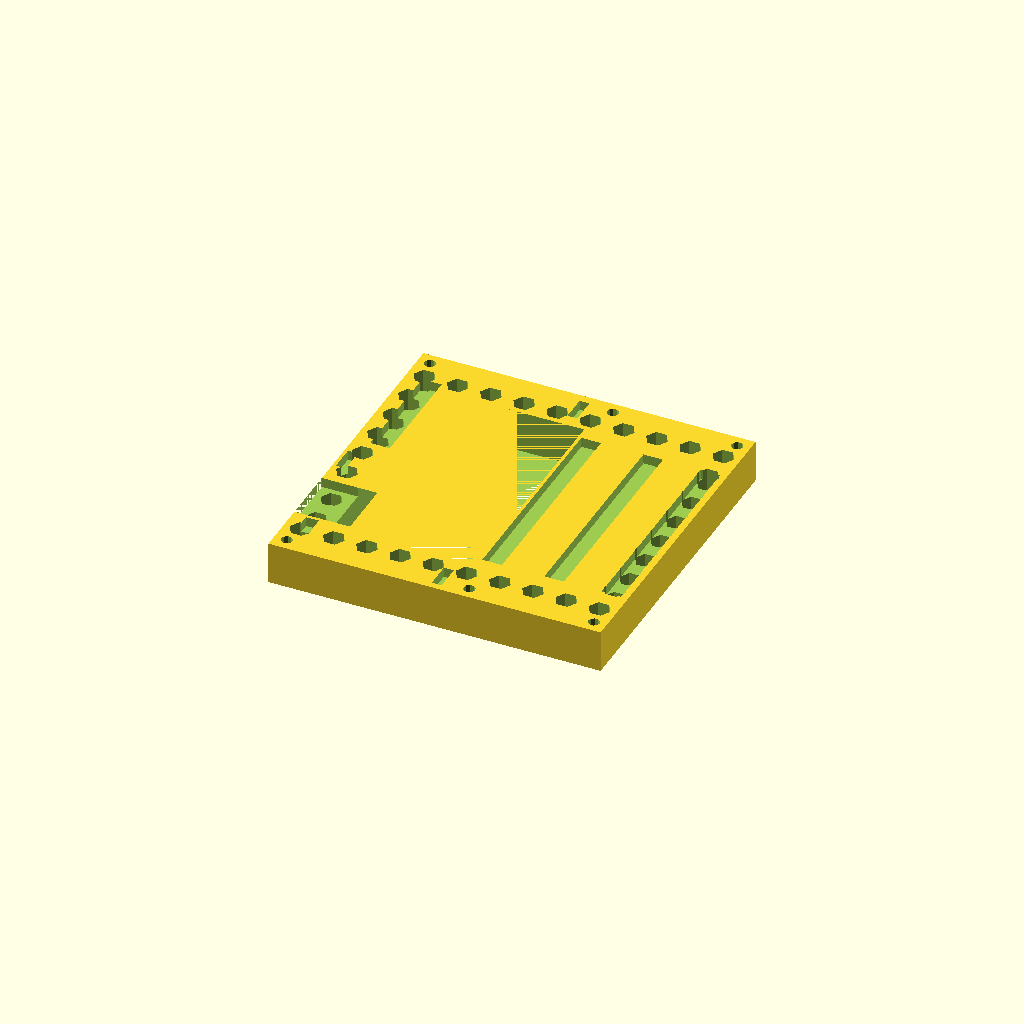
Cell 1: the model at its default parameters.
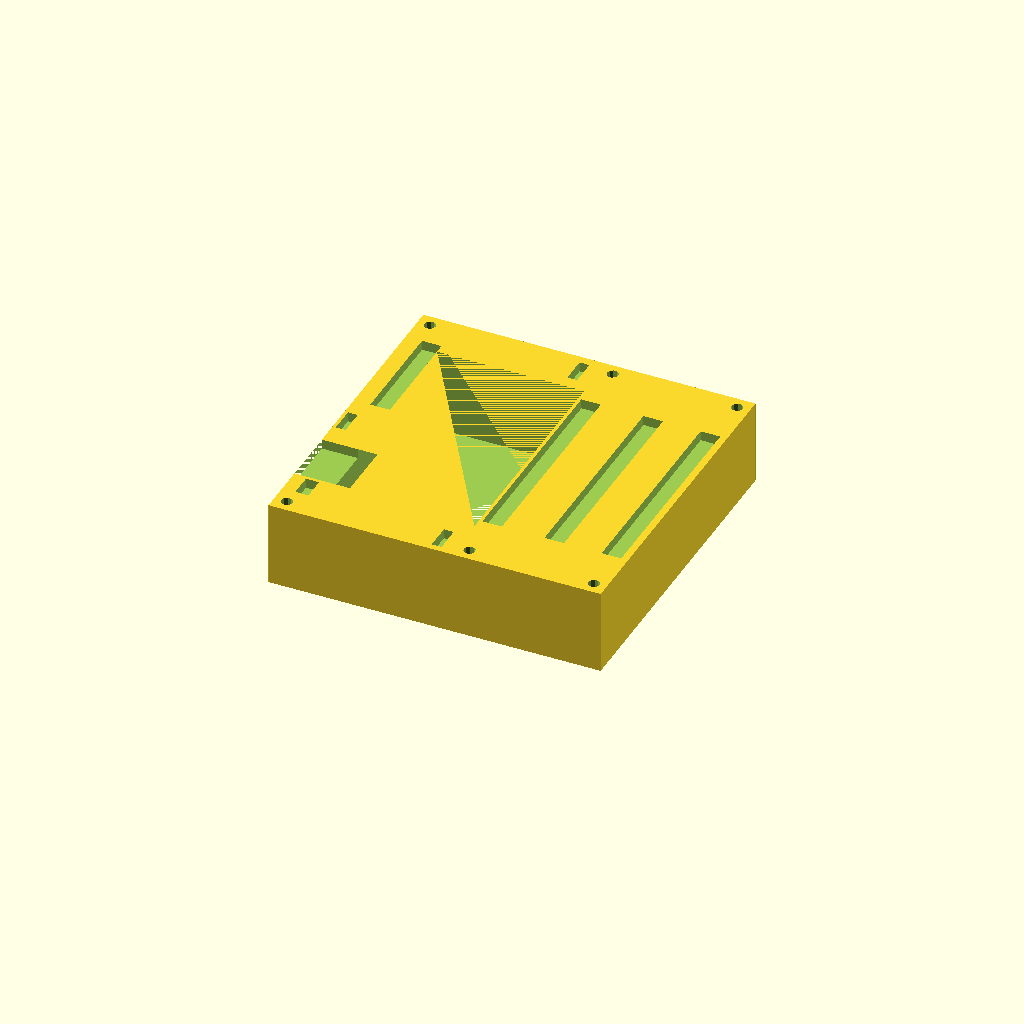
Cell 2: pedestal_height = 26 (everything else at default).
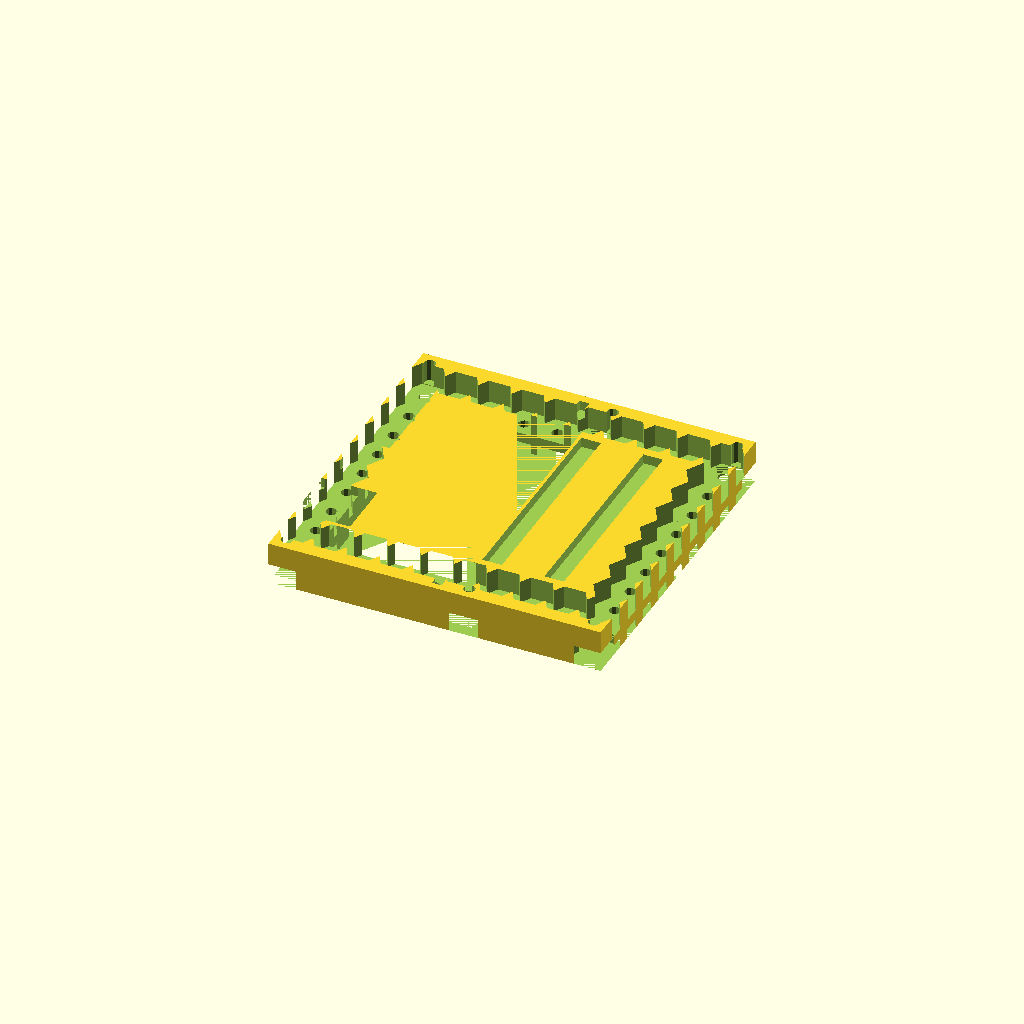
Cell 3 — nut_size set to 13.2, the other parameters unchanged.
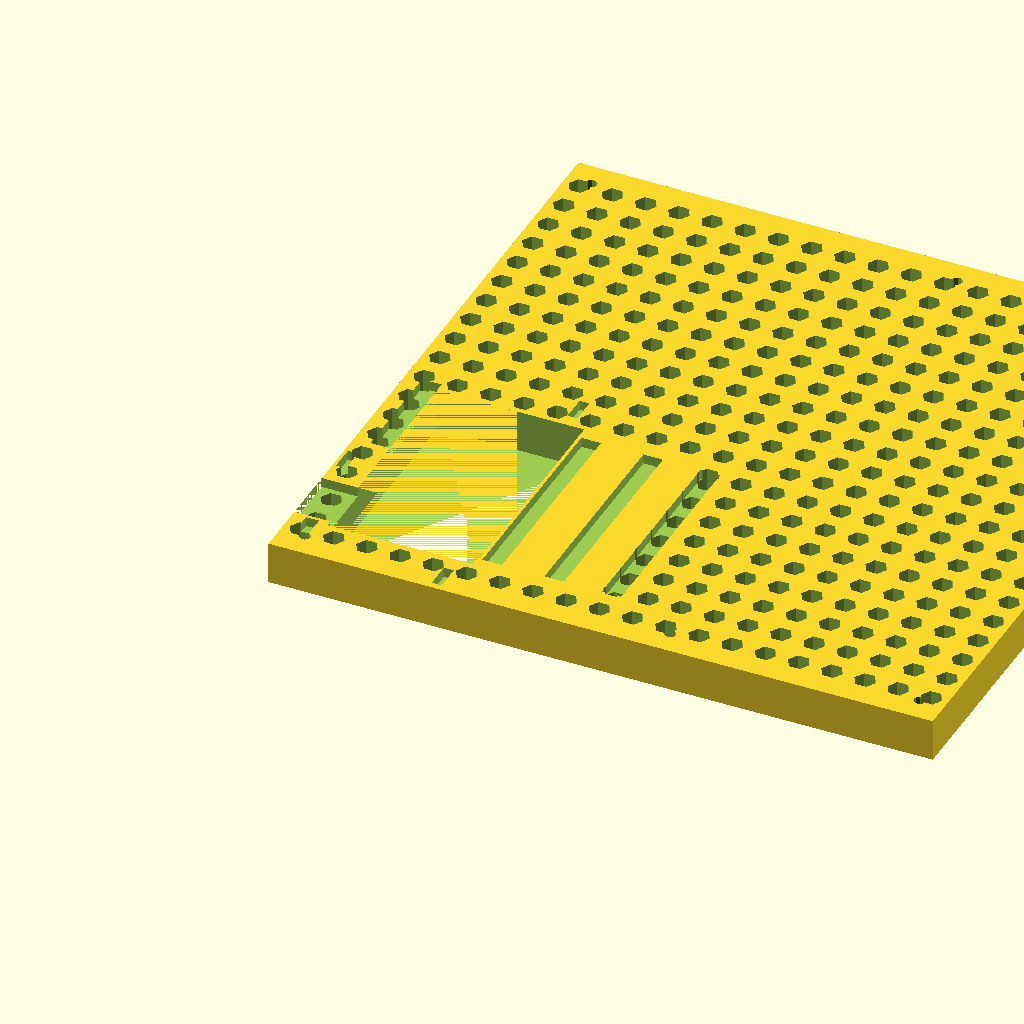
Cell 4 — inch set to 50.8, the other parameters unchanged.
One fixed orthographic camera (rotation 55°, 0°, 25°; colour scheme Cornfield) for every cell.
OpenSCAD source file universal/MESA7I90HD/cad/MESA7I90HD_MLAB_breakout_frame.scad:

pedestal_height = 13;   // designed for use the MLAB standard 12mm screws.
mount_hole = 3.5;
clear = 0.175;
nut_size = 6.6;
inch = 25.4; // dimensions of mesa card are documented in inches therefore a conversion is needed.
MLAB_grid = 10.16;
x_size = 4 * inch;
y_size = 4 * inch;

x_holes = floor((x_size - 10) / MLAB_grid);
y_holes = floor((y_size - 20) / MLAB_grid);

MLAB_grid_xoffset = (x_size - (x_holes * MLAB_grid))/2;
MLAB_grid_yoffset = (y_size - (y_holes * MLAB_grid))/2;

7i90HD_holes_offset = 0.15 * inch;
7i90HD_holes_xdistance = 3.7 * inch;
7i90HD_holes_ydistance = 3.7 * inch;

difference () {
	cube([x_size, y_size,pedestal_height]);          // base plastics brick

	//mount holes for 7i90HD

        translate ([7i90HD_holes_offset, 7i90HD_holes_offset,0])
        cylinder (h = 6, r= (nut_size+clear)/2, $fn=6);
        translate ([7i90HD_holes_offset, 7i90HD_holes_offset, 6.2])  // one solid layer for slicer (the holes will be pierced on demand )
        cylinder (h = pedestal_height, r= mount_hole/2, $fn=10);

        translate ([7i90HD_holes_offset + 7i90HD_holes_xdistance, 7i90HD_holes_offset, 0])
        cylinder (h = 6, r= (nut_size+clear)/2, $fn=6);
        translate ([7i90HD_holes_offset + 7i90HD_holes_xdistance, 7i90HD_holes_offset, 6.2])  // one solid layer for slicer (the holes will be pierced on demand )
        cylinder (h = pedestal_height, r= mount_hole/2, $fn=10);

        translate ([7i90HD_holes_offset, 7i90HD_holes_offset + 7i90HD_holes_ydistance,0])
        cylinder (h = 6, r= (nut_size+clear)/2, $fn=6);
        translate ([7i90HD_holes_offset, 7i90HD_holes_offset + 7i90HD_holes_ydistance, 6.2])  // one solid layer for slicer (the holes will be pierced on demand )
        cylinder (h = pedestal_height, r= mount_hole/2, $fn=10);

        translate ([2.35 * inch, 7i90HD_holes_offset + 7i90HD_holes_ydistance,0])               // middle holes
        cylinder (h = 6, r= (nut_size+clear)/2, $fn=6);
        translate ([2.35 * inch, 7i90HD_holes_offset + 7i90HD_holes_ydistance, 6.2])  // one solid layer for slicer (the holes will be pierced on demand )
        cylinder (h = pedestal_height, r= mount_hole/2, $fn=10);

        translate ([2.35 * inch, 7i90HD_holes_offset, 0])               // middle holes
        cylinder (h = 6, r= (nut_size+clear)/2, $fn=6);
        translate ([2.35 * inch, 7i90HD_holes_offset, 6.2])  // one solid layer for slicer (the holes will be pierced on demand )
        cylinder (h = pedestal_height, r= mount_hole/2, $fn=10);

        translate ([7i90HD_holes_offset + 7i90HD_holes_xdistance, 7i90HD_holes_offset + 7i90HD_holes_ydistance,0])
        cylinder (h = 6, r= (nut_size+clear)/2, $fn=6);
        translate ([7i90HD_holes_offset + 7i90HD_holes_xdistance, 7i90HD_holes_offset + 7i90HD_holes_ydistance, 6.2])  // one solid layer for slicer (the holes will be pierced on demand )
        cylinder (h = pedestal_height, r= mount_hole/2, $fn=10);

/////////////////////////////////////////
//      holes for components at the bottom side of the PCB.

	translate ([0, 17 , pedestal_height - 3]) // RS422 IO connector
	cube([17, 18, 5]);
        
        translate ([1, 42 , pedestal_height - 3]) // W3 jumper
        cube([3, 8, 5]);

        translate ([49, 2 , pedestal_height - 3]) // W6 jumper
        cube([3, 8, 5]);

        translate ([49, 91 , pedestal_height - 3]) // W1 jumper
        cube([3, 8, 5]);

        translate ([57, 18 , pedestal_height - 3]) // P1 jumper
        cube([6, 65, 5]);

        translate ([76, 18 , pedestal_height - 3]) // P2 jumper
        cube([6, 65, 5]);

        translate ([93.5, 18 , pedestal_height - 3]) // P3 jumper
        cube([6, 65, 5]);

        translate ([4, 9 , pedestal_height - 3]) // P7 Power connector
        cube([4, 7, 5]);

        translate ([5, 56 , pedestal_height - 3]) // P4 interface connector
        cube([6, 34, 5]);
        ////////////////////////////////////////

// MLAB grid holes
        grid_list = [for (j = [MLAB_grid_xoffset : MLAB_grid: x_size - MLAB_grid_xoffset], i = [MLAB_grid_yoffset :MLAB_grid: y_size - MLAB_grid_yoffset ])
        if (!(j>10 && i>20 && j<90 && i<90)) // exception for board mount holes
        [j, i] ]; 
        for (j = grid_list) {
                translate (concat(j, [0]))
                cylinder (h = 3, r= (nut_size+clear)/2, $fn=6);
                translate (concat(j, [3.2]))  // one solid layer for slicer (the holes will be pierced on demand )
                cylinder (h = pedestal_height /3, r= mount_hole/2, $fn=10);
                translate (concat(j, [6.0]))
                cylinder (h = 10, r= nut_size/2, $fn=6);
        }
        
        
////  lightening central holes
        
	translate ([11,15, 0])  
	cube([45,72,pedestal_height ]);        
        
//	translate ([12.5,42, 0])  
//	cube([71,40,pedestal_height ]);        

}
Customizer parameters (derived from the source; name, type, default, range or options):
pedestal_height: number, default 13
mount_hole: number, default 3.5
clear: number, default 0.175
nut_size: number, default 6.6
inch: number, default 25.4
MLAB_grid: number, default 10.16
